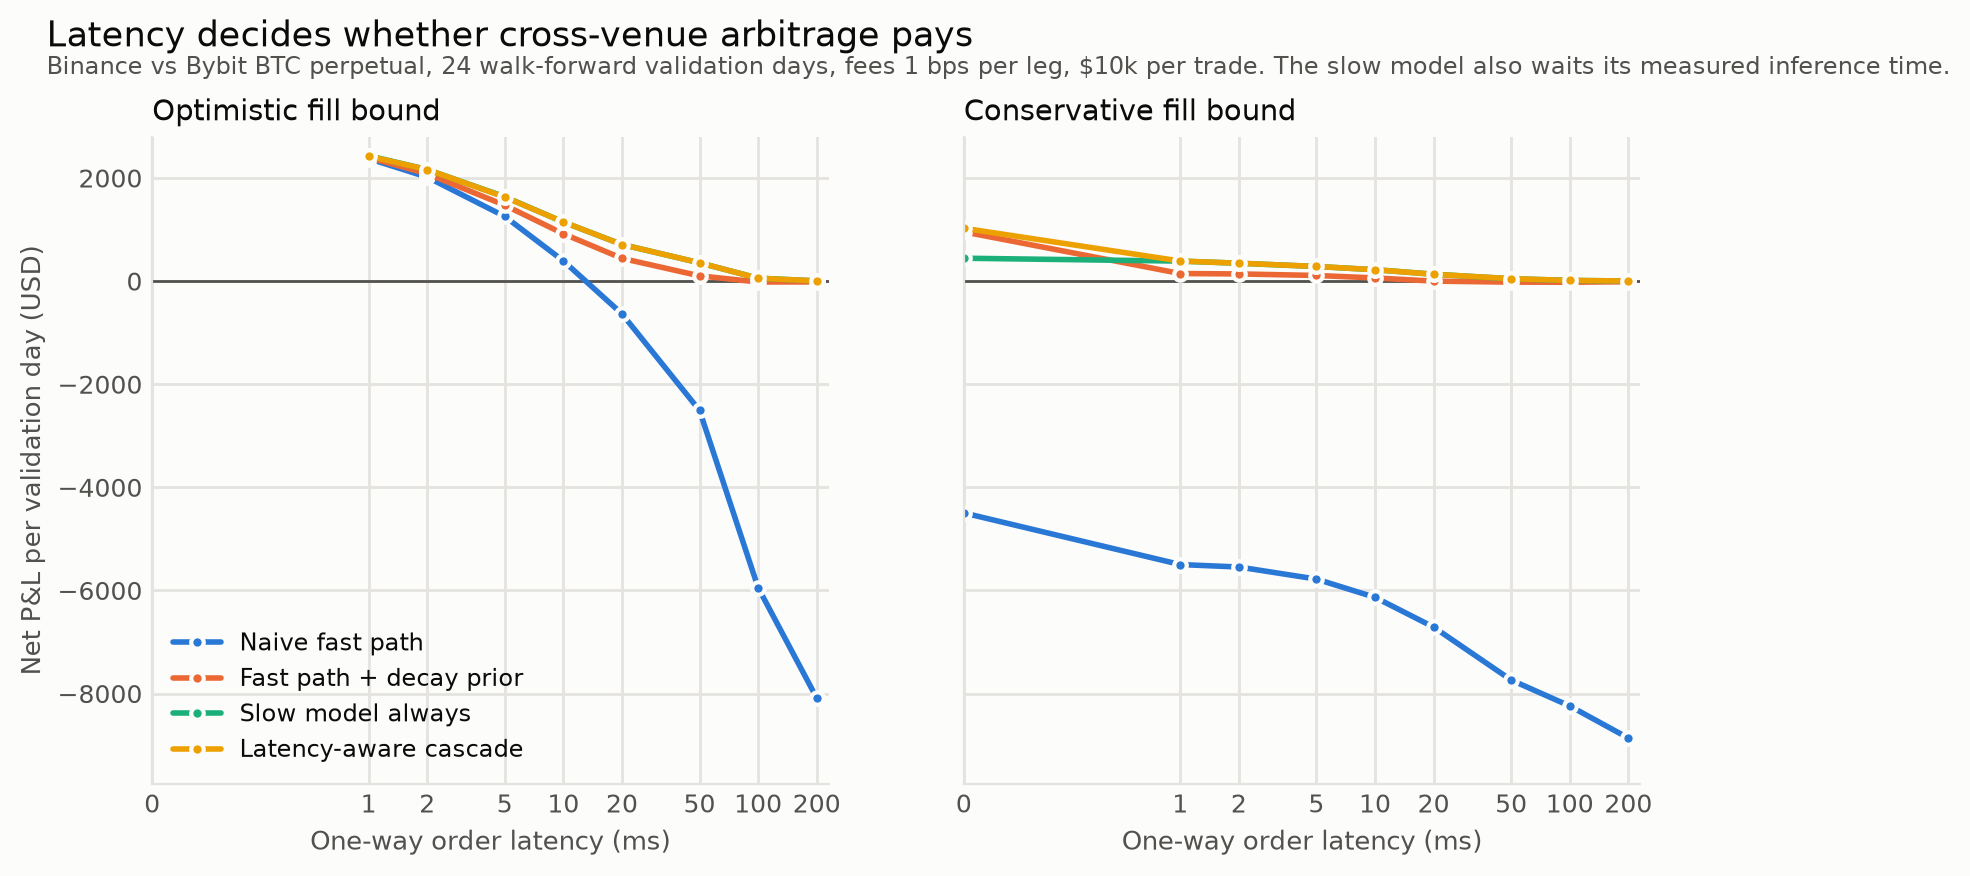

The table this chart was drawn from, first rows:
mode, tau_ms, fast path + decay prior, latency-aware cascade, naive fast path, slow model always
conservative, 0, 955.1, 1025, -4497, 444.1
conservative, 1, 146.8, 389.4, -5497, 388.2
conservative, 2, 139.5, 347.6, -5545, 346.6
conservative, 5, 109.6, 284.2, -5779, 283.9
conservative, 10, 61.57, 221.5, -6133, 221.4
conservative, 20, -0.0903, 133, -6711, 133.6
conservative, 50, -19.74, 47.61, -7737, 45.74
conservative, 100, -22.01, 13.69, -8241, 13.75
conservative, 200, -11.57, 1.804, -8863, 2.159
optimistic, 1, 2398, 2424, 2377, 2431
optimistic, 2, 2082, 2163, 2017, 2164
optimistic, 5, 1472, 1631, 1255, 1636
optimistic, 10, 918.3, 1145, 391.9, 1145
optimistic, 20, 441.2, 709.9, -635.7, 710
optimistic, 50, 102.4, 355.2, -2507, 355.1
optimistic, 100, -17.29, 56.38, -5946, 56.86
optimistic, 200, -15.6, 4.038, -8088, 4.722
